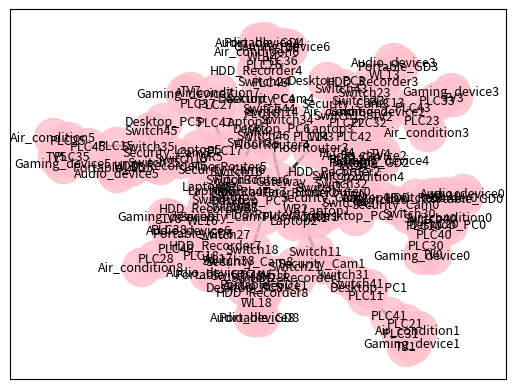

The script that saved this image:
import matplotlib.pyplot as plt
import networkx as nx
import enum


class DevType(enum.Enum):
    ROUTER = 1
    SWITCH = 2
    APPLIANCE = 3


class Device:
    def __init__(self, ip, mac, did, label, dtype="Undefined"):
        self.ip = ip
        self.mac = mac
        self.did = did
        self.label = label
        self.dtype = dtype

    def getName(self):
        return self.did


class NetDevice:
    def __init__(self, ip, pm, did, label, dtype="Undefined"):
        self.ip = ip
        self.pm = pm
        self.did = did
        self.dtype = dtype
        self.label = label
        self.AFT = dict()

    def getAFT(self):
        pass

    def getName(self):
        return self.dtype

    def dispAFT(self):
        print(self.AFT)


def find_node_from_ip(G, ip):
    for node in G.nodes():
        if node.ip == ip:
            return node


def find_node_from_mac(G, mac):
    for node in G.nodes():
        if (hasattr(node, 'pm')):
            for port in node.pm.keys():
                if (node.pm[port] == mac):
                    return node


def find_next_hop_ips(G, ip):
    node = find_node_from_ip(G, ip)

    next_hop_ips = []
    for neighbor in G[node]:
        if (neighbor.dtype == DevType.ROUTER):
            next_hop_ips.append(neighbor.ip)

    return next_hop_ips


def find_router(G, router_ip):
    router_set = [router_ip]
    visited = []

    while not len(router_set) == 0:
        for ip in router_set:
            router_set.remove(ip)
            if ip in visited:
                continue
            visited.append(ip)
            next_hop = find_next_hop_ips(G, ip)
            router_set = router_set + next_hop
    return visited


def find_connections(G):
    # Init variables
    all_nodes = []  # set of all routers and switches in the subnet
    matched = dict()
    edges = []
    # Find set of switches
    switches = []
    for node in G.nodes():
        if (node.dtype == DevType.SWITCH):
            switches.append(node)
    # Find the set of routers
    routers = []
    for node in G.nodes():
        if (node.dtype == DevType.ROUTER):
            routers.append(node)

    # Set matched to false for all switches
    for node in (switches + routers):
        matched[node] = dict()
        for port in node.pm.keys():
            matched[node][port] = False

    all_nodes = routers + switches

    # Begin algorithm
    for switch1 in switches:
        for port1 in switch1.pm.keys():
            if matched[switch1][port1]:
                continue
            else:
                for switch2 in switches:
                    if (not switch2 == switch1):
                        for port2 in switch2.pm.keys():
                            mac1 = set([
                                find_node_from_mac(G, mac)
                                for mac in switch1.AFT[port1]
                            ])  # nodes with MACs visible from port1 of switch1
                            mac2 = set([
                                find_node_from_mac(G, mac)
                                for mac in switch2.AFT[port2]
                            ])  # nodes with MACs visible from port2 of switch2

                            if ((mac1 | mac2) == set(all_nodes)
                                    and (mac1 - mac2) == mac1):
                                matched[switch1][port1] = True
                                matched[switch2][port2] = True
                                edges.append(
                                    (switch1.label, switch2.label
                                     ))  # {switch1: port1, switch2: port2}))

    for router in routers:
        for switch in switches:
            for port in switch.pm.keys():
                if not matched[switch][port]:
                    mac = [
                        find_node_from_mac(G, mac) for mac in switch.AFT[port]
                    ]
                    if (router in mac):
                        matched[switch][port] = True
                        edges.append((switch.label, router.label))

    return edges


def find_MAC(node, port, mac, visited):
    for edge in G.edges():
        if (node in edge) and (G.edges[edge[0], edge[1]][node] == port) and (
                edge not in visited):
            if (edge[0] == node):
                next_node = edge[1]
            else:
                next_node = edge[0]

            visited.append(edge)
            if (not hasattr(next_node, 'pm')):
                #mac.append(next_node.mac)
                return
            mac.append(next_node.pm[G.edges[edge[0], edge[1]][next_node]])
            for p in next_node.pm.keys():
                find_MAC(next_node, p, mac, visited)


def populate_AFT(G):
    for node in G.nodes:
        if (hasattr(node, 'pm')):
            for p in node.pm.keys():
                mac = list()
                visited = list()
                find_MAC(node, p, mac, visited)
                node.AFT[p] = mac


def Skeleton(G, ML):
    unmarked = [
        node for node in G.nodes() if not node.dtype == DevType.APPLIANCE
    ]
    internal_nodes = [
        node for node in G.nodes() if not node.dtype == DevType.APPLIANCE
    ]
    edges = []
    router = set([find_node_from_mac(G, mac) for mac in ML])
    for node in internal_nodes:
        for port in node.pm.keys():
            visible_nodes = set(
                [find_node_from_mac(G, mac) for mac in node.AFT[port]])
            if (not len(visible_nodes & router) == 0):
                node.AFT[port] = []

    # for node in G.nodes():
    #     marked[node] = dict()
    #     for port in node.pm.keys():
    #         marked[node][port] = False

    while (not ((len(unmarked) == 0) or
                (len(unmarked) == 1 and unmarked[0].dtype == DevType.ROUTER))):
        L = []
        for node in unmarked:
            flag = 0
            for port in node.pm.keys():
                if (not len(node.AFT[port]) == 0):
                    flag = 1
                    break
            if (flag == 0):
                L.append(node)

        for node in unmarked:
            for port in node.pm.keys():
                #print(node.label, port)
                visible_nodes = set(
                    [find_node_from_mac(G, mac) for mac in node.AFT[port]])
                visible_nodes = set([
                    node for node in visible_nodes
                    if not node.dtype == DevType.APPLIANCE
                ])
                flag = 0
                for node1 in visible_nodes:
                    if node1 not in L:
                        flag = 1
                        break
                if (flag == 1):
                    continue
                for next_node in visible_nodes:
                    edges.append((node, next_node))
                    print(edges)
                    unmarked.remove(next_node)
                    macs = set(next_node.pm.values())

                    for mac in macs:
                        G = remove_mac(G, mac)

                    #print([node.label for node in unmarked])

    return edges


def remove_mac(G, mac):
    nodelist = []
    new_G = []
    if (isinstance(G, list)):
        nodelist = G
    else:
        nodelist = G.nodes()

    for node in nodelist:
        if (not hasattr(node, 'pm')):
            continue
        for port in node.pm.keys():
            if (mac in node.AFT[port]):
                node.AFT[port].remove(mac)
        new_G.append(node)

    # for node in G.nodes():
    #     print(node.label)
    #     if(hasattr(node, 'AFT')):
    #         print(node.AFT)
    return G


def graph_creation(n):
    # Edge devices
    Laptop = Device("10.0.{}.1".format(n - 1), "009", 1,
                    "Laptop{}".format(n - 1), DevType.APPLIANCE)
    HDD_Recorder = Device("10.0.{}.2".format(n - 1), "090", 2,
                          "HDD_Recorder{}".format(n - 1), DevType.APPLIANCE)
    Portable_GD = Device("10.0.{}.3".format(n - 1), "900", 3,
                         "Portable_GD{}".format(n - 1), DevType.APPLIANCE)
    Audio_device = Device("10.0.{}.4".format(n - 1), "008", 4,
                          "Audio_device{}".format(n - 1), DevType.APPLIANCE)
    Air_condition = Device("10.0.{}.5".format(n - 1), "080", 5,
                           "Air_condition{}".format(n - 1), DevType.APPLIANCE)
    TV = Device("10.0.{}.6".format(n - 1), "800", 6, "TV{}".format(n - 1),
                DevType.APPLIANCE)
    Gaming_device = Device("10.0.{}.7".format(n - 1), "006", 7,
                           "Gaming_device{}".format(n - 1), DevType.APPLIANCE)
    Desktop_PC = Device("10.0.{}.8".format(n - 1), "060", 8,
                        "Desktop_PC{}".format(n - 1), DevType.APPLIANCE)
    Security_Cam = Device("10.0.{}.9".format(n - 1), "600", 9,
                          "Security_Cam{}".format(n - 1), DevType.APPLIANCE)

    # Switches
    SW1 = NetDevice("10.0.{}.10".format(n - 1), {
        1: "010",
        2: "010",
        3: "010",
        4: "010"
    }, 10, "Switch1{}".format(n - 1), DevType.SWITCH)
    SW2 = NetDevice("10.0.{}.20".format(n - 1), {
        1: "002",
        2: "002",
        3: "002"
    }, 11, "Switch2{}".format(n - 1), DevType.SWITCH)
    SW3 = NetDevice("10.0.{}.30".format(n - 1), {
        1: "003",
        2: "003",
        3: "003"
    }, 12, "Switch3{}".format(n - 1), DevType.SWITCH)
    SW4 = NetDevice("10.0.{}.40".format(n - 1), {
        1: "004",
        2: "004"
    }, 13, "Switch4{}".format(n - 1), DevType.SWITCH)
    PLC1 = NetDevice("10.0.{}.50".format(n - 1), {
        1: "005",
        2: "105"
    }, 14, "PLC1{}".format(n - 1), DevType.SWITCH)
    PLC2 = NetDevice("10.0.{}.60".format(n - 1), {
        1: "006",
        2: "006"
    }, 15, "PLC2{}".format(n - 1), DevType.SWITCH)
    PLC3 = NetDevice("10.0.{}.70".format(n - 1), {
        1: "007",
        2: "007",
        3: "007"
    }, 16, "PLC3{}".format(n - 1), DevType.SWITCH)
    PLC4 = NetDevice("10.0.{}.80".format(n - 1), {
        1: "020",
        2: "020",
        3: "020"
    }, 17, "PLC4{}".format(n - 1), DevType.SWITCH)
    WL1 = NetDevice("10.0.{}.90".format(n - 1), {
        1: "200",
        2: "200",
        3: "200"
    }, 20, "WL1{}".format(n - 1), DevType.SWITCH)

    # Another Router
    WR = NetDevice("10.0.{}.10".format(n - 1), {
        1: "001",
        2: "001"
    }, 21, "WR{}".format(n - 1), DevType.SWITCH)

    # Access gateway
    AGW = NetDevice("10.1.{}.1".format(n - 1), {
        1: "000",
        2: "100"
    }, 22, "FloorRouter{}".format(n - 1), DevType.ROUTER)

    node_list = [
        Laptop, HDD_Recorder, Portable_GD, Audio_device, Air_condition, TV,
        Gaming_device, Desktop_PC, Security_Cam, AGW, SW1, SW2, SW3, SW4, WL1,
        PLC1, PLC2, PLC3, PLC4, WR
    ]

    G = nx.Graph()

    # Add nodes
    G.add_nodes_from(node_list)

    # Add edges
    edge_list = [(AGW, WR), (AGW, SW1), (WR, Laptop), (SW1, Security_Cam),
                 (SW1, SW2), (SW1, SW3), (SW2, HDD_Recorder), (SW2, WL1),
                 (WL1, Audio_device), (WL1, Portable_GD), (SW3, PLC1),
                 (SW3, SW4), (SW4, Desktop_PC), (PLC1, PLC4), (PLC4, PLC2),
                 (PLC4, PLC3), (PLC2, Air_condition), (PLC3, TV),
                 (PLC3, Gaming_device)]

    G.add_edges_from(edge_list)

    # Add edge attributes
    G.edges[AGW, WR][AGW] = 1
    G.edges[AGW, WR][WR] = 2

    G.edges[WR, Laptop][WR] = 1
    G.edges[WR, Laptop][Laptop] = -1

    G.edges[AGW, SW1][AGW] = 2
    G.edges[AGW, SW1][SW1] = 1

    G.edges[SW1, Security_Cam][SW1] = 2
    G.edges[AGW, SW1][Security_Cam] = -1

    G.edges[SW1, SW2][SW1] = 4
    G.edges[SW2, SW1][SW2] = 3

    G.edges[SW2, HDD_Recorder][SW2] = 1
    G.edges[SW2, HDD_Recorder][HDD_Recorder] = -1

    G.edges[SW2, WL1][SW2] = 2
    G.edges[SW2, WL1][WL1] = 1

    G.edges[WL1, Portable_GD][WL1] = 2
    G.edges[WL1, Portable_GD][Portable_GD] = -1

    G.edges[WL1, Audio_device][WL1] = 3
    G.edges[WL1, Audio_device][Audio_device] = -1

    G.edges[SW1, SW3][SW1] = 3
    G.edges[SW1, SW3][SW3] = 1

    G.edges[SW4, SW3][SW3] = 3
    G.edges[SW4, SW3][SW4] = 1

    G.edges[SW4, Desktop_PC][SW4] = 2
    G.edges[SW4, Desktop_PC][Desktop_PC] = -1

    G.edges[SW3, PLC1][SW3] = 2
    G.edges[SW3, PLC1][PLC1] = 2

    G.edges[PLC4, PLC1][PLC1] = 1
    G.edges[PLC4, PLC1][PLC4] = 1

    G.edges[PLC4, PLC2][PLC4] = 2
    G.edges[PLC4, PLC2][PLC2] = 2

    G.edges[Air_condition, PLC2][PLC2] = 1
    G.edges[Air_condition, PLC2][Air_condition] = -1

    G.edges[PLC3, PLC4][PLC3] = 1
    G.edges[PLC3, PLC4][PLC4] = 3

    G.edges[PLC3, TV][PLC3] = 2
    G.edges[PLC3, TV][TV] = -1

    G.edges[PLC3, Gaming_device][PLC3] = 3
    G.edges[PLC3, Gaming_device][Gaming_device] = -1

    return G


if __name__ == '__main__':
    G = nx.Graph()

    AGW = NetDevice("99.99.99.99", {
        1: "000",
        2: "100"
    }, 22, "Gateway", DevType.ROUTER)

    G.add_node(AGW)

    node_list = [AGW]
    edge_list = []

    for n in range(1, 10):
        subnet = graph_creation(n)
        xe = [x.label for x in subnet.nodes()]
        print(xe)
        node_list.extend(subnet.nodes())
        edge_list.extend(subnet.edges())
        G.add_nodes_from(subnet.nodes())
        G.add_edges_from(subnet.edges())
        connection_node = [
            node for node in subnet.nodes()
            if node.label == "FloorRouter{}".format(n - 1)
        ]
        print(connection_node[0].label)
        G.add_edge(AGW, connection_node[0])

    pos = nx.spring_layout(G)

    # ax = plt.subplot(221)
    # ax.set_xlabel('Original network')

    nx.draw_networkx_nodes(G,
                           pos,
                           nodelist=G.nodes(),
                           node_color='pink',
                           node_size=750,
                           alpha=0.8)

    nx.draw_networkx_edges(G,
                           pos,
                           edgelist=G.edges(),
                           width=2,
                           alpha=0.8,
                           edge_color='black')

    mapping = dict()
    for elem in G.nodes():
        mapping[elem] = elem.label

    nx.draw_networkx_labels(G, pos, mapping, font_size=9, font_color=(0, 0, 0))

    # populate_AFT(G)

    # discovered_edges = find_connections(G)
    # discovered_nodes = [
    #     node.label for node in G.nodes() if not node.dtype == DevType.APPLIANCE
    # ]

    # H = nx.Graph()
    # H.add_nodes_from(discovered_nodes)
    # H.add_edges_from(discovered_edges)

    # pos = nx.spring_layout(H)

    # ax = plt.subplot(222)
    # ax.set_xlabel('Discovered network')

    # nx.draw_networkx_nodes(H,
    #                        pos,
    #                        nodelist=discovered_nodes,
    #                        node_color='pink',
    #                        node_size=700,
    #                        alpha=0.8)

    # nx.draw_networkx_edges(G,
    #                        pos,
    #                        edgelist=discovered_edges,
    #                        width=1,
    #                        alpha=0.9,
    #                        edge_color='black')

    # mapping = dict()
    # for elem in discovered_nodes:
    #     mapping[elem] = elem

    # nx.draw_networkx_labels(H, pos, mapping, font_size=8, font_color=(0, 0, 0))

    # internal_edges = [
    #     edge for edge in G.edges
    #     if (not edge[0].dtype == DevType.APPLIANCE) and (
    #         not edge[1].dtype == DevType.APPLIANCE)
    # ]
    # internal_nodes = [
    #     node for node in G.nodes if not node.dtype == DevType.APPLIANCE
    # ]

    # H = nx.Graph()
    # H.add_nodes_from(internal_nodes)
    # H.add_edges_from(internal_edges)

    # pos = nx.spring_layout(H)

    # ax = plt.subplot(223)
    # ax.set_xlabel('Original network without the leaf devices')

    # nx.draw_networkx_nodes(H,
    #                        pos,
    #                        nodelist=internal_nodes,
    #                        node_color='pink',
    #                        node_size=700,
    #                        alpha=0.8)

    # nx.draw_networkx_edges(G,
    #                        pos,
    #                        edgelist=internal_edges,
    #                        width=1,
    #                        alpha=0.9,
    #                        edge_color='black')

    # mapping = dict()
    # for elem in internal_nodes:
    #     mapping[elem] = elem.label

    # nx.draw_networkx_labels(H, pos, mapping, font_size=8, font_color=(0, 0, 0))

    # internal_edges = Skeleton(G, ['000', '100'])
    # internal_nodes = [
    #     node for node in G.nodes if not node.dtype == DevType.APPLIANCE
    # ]

    # H = nx.Graph()
    # H.add_nodes_from(internal_nodes)
    # H.add_edges_from(internal_edges)

    # pos = nx.spring_layout(H)

    # ax = plt.subplot(224)
    # ax.set_xlabel('Network discovered from algorithm 2')

    # nx.draw_networkx_nodes(H,
    #                        pos,
    #                        nodelist=internal_nodes,
    #                        node_color='pink',
    #                        node_size=700,
    #                        alpha=0.8)

    # nx.draw_networkx_edges(G,
    #                        pos,
    #                        edgelist=internal_edges,
    #                        width=1,
    #                        alpha=0.9,
    #                        edge_color='black')

    # mapping = dict()
    # for elem in internal_nodes:
    #     mapping[elem] = elem.label

    # nx.draw_networkx_labels(H, pos, mapping, font_size=8, font_color=(0, 0, 0))

    #print(Skeleton(G, ['000', '100']))
    # print(remove_mac(G, '007'))

    plt.show()
